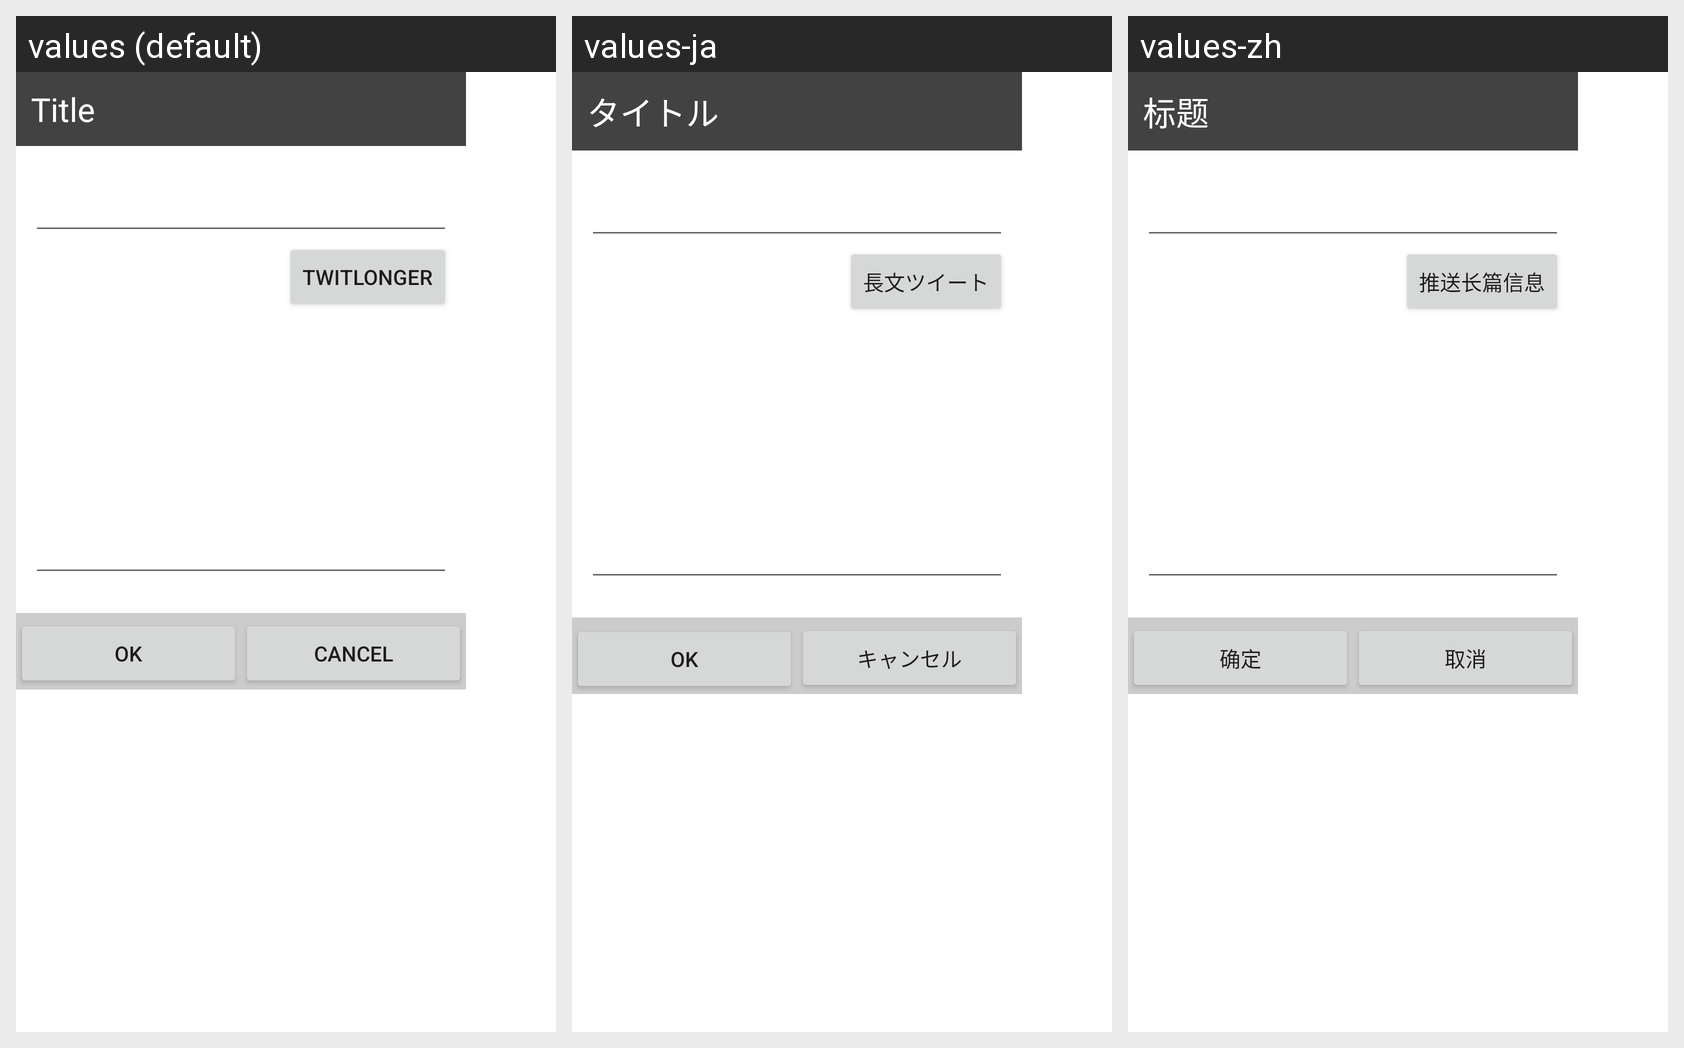

This grid shows one Android layout under several languages. Give, for every string resource on the screen, its name, the default text and each shown locale's text.
Android screen res/layout/dialog_long_tweet.xml rendered under 3 locales, left to right: values (default), values-ja, values-zh. Device: Nexus 5 (rendered at 1080×1920; each locale shown at half size, 540×960, under a caption strip naming it); theme Theme.MaterialComponents.DayNight.NoActionBar.
Strings drawn on this screen, with the default value and each locale's value (text and hints the layout hard-codes, and strings that could not be matched under every locale, appear in the picture but are not listed):

title
  values: Title
  values-ja: タイトル
  values-zh: 标题

twitlonger
  values: TwitLonger
  values-ja: 長文ツイート
  values-zh: 推送长篇信息

ok
  values: OK
  values-ja: OK
  values-zh: 确定

cancel
  values: Cancel
  values-ja: キャンセル
  values-zh: 取消
